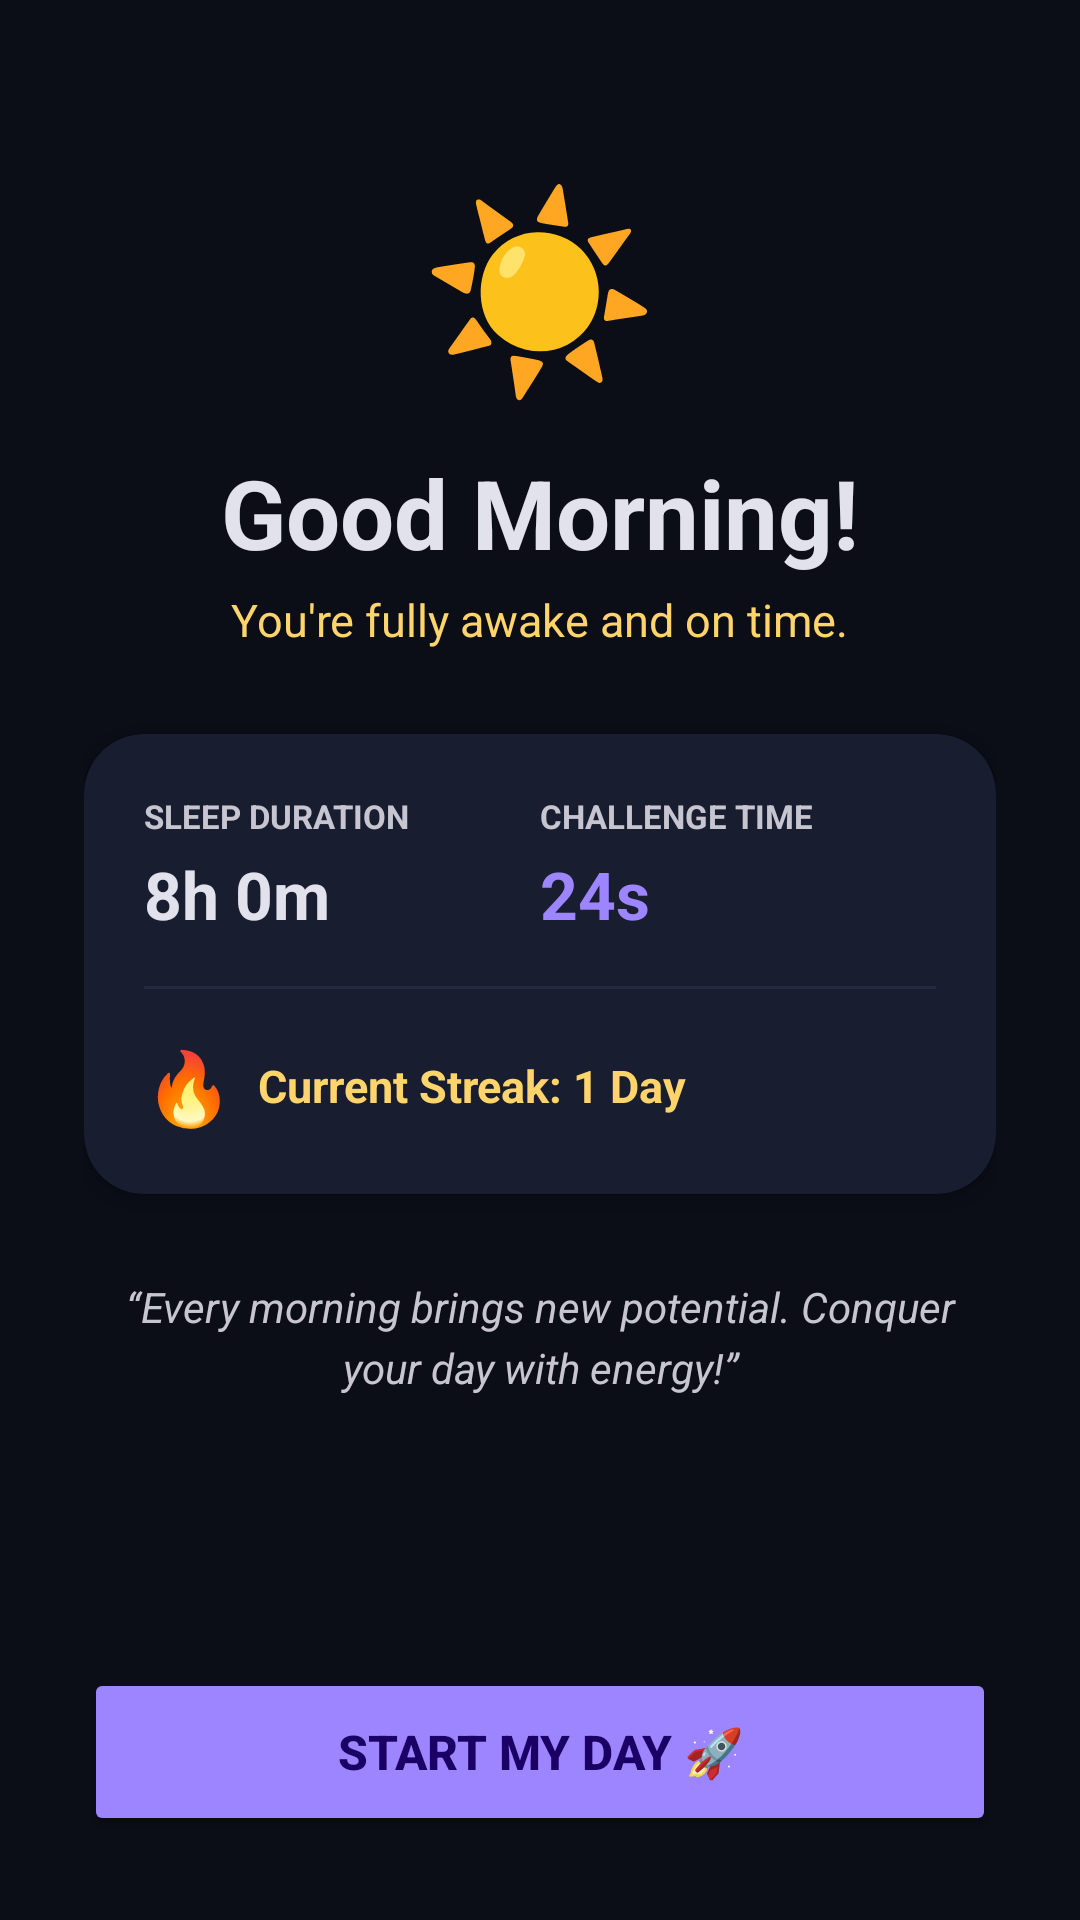

Android layout source for this screen:
<!-- AndroidManifest.xml: application theme Theme.DeadSleep -->
<!-- res/layout/activity_good_morning.xml -->
<?xml version="1.0" encoding="utf-8"?>
<LinearLayout xmlns:android="http://schemas.android.com/apk/res/android"
    xmlns:app="http://schemas.android.com/apk/res-auto"
    android:layout_width="match_parent"
    android:layout_height="match_parent"
    android:orientation="vertical"
    android:gravity="center_horizontal"
    android:background="@color/md_theme_dark_background"
    android:padding="28dp">

    <TextView
        android:layout_width="wrap_content"
        android:layout_height="wrap_content"
        android:layout_marginTop="24dp"
        android:text="☀️"
        android:textSize="64sp" />

    <TextView
        android:layout_width="wrap_content"
        android:layout_height="wrap_content"
        android:layout_marginTop="12dp"
        android:text="Good Morning!"
        android:textColor="@color/md_theme_dark_onBackground"
        android:textSize="32sp"
        android:textStyle="bold" />

    <TextView
        android:id="@+id/tvGmSub"
        android:layout_width="wrap_content"
        android:layout_height="wrap_content"
        android:layout_marginTop="4dp"
        android:text="You're fully awake and on time."
        android:textColor="@color/md_theme_dark_secondary"
        android:textSize="15sp" />

    
    <androidx.cardview.widget.CardView
        android:layout_width="match_parent"
        android:layout_height="wrap_content"
        android:layout_marginTop="28dp"
        app:cardBackgroundColor="@color/card_bg"
        app:cardCornerRadius="20dp"
        app:cardElevation="2dp">

        <LinearLayout
            android:layout_width="match_parent"
            android:layout_height="wrap_content"
            android:orientation="vertical"
            android:padding="20dp">

            <LinearLayout
                android:layout_width="match_parent"
                android:layout_height="wrap_content"
                android:orientation="horizontal">

                <LinearLayout
                    android:layout_width="0dp"
                    android:layout_height="wrap_content"
                    android:layout_weight="1"
                    android:orientation="vertical">

                    <TextView
                        android:layout_width="wrap_content"
                        android:layout_height="wrap_content"
                        android:text="SLEEP DURATION"
                        android:textColor="@color/md_theme_dark_onSurfaceVariant"
                        android:textSize="11sp"
                        android:textStyle="bold" />

                    <TextView
                        android:id="@+id/tvGmDuration"
                        android:layout_width="wrap_content"
                        android:layout_height="wrap_content"
                        android:layout_marginTop="4dp"
                        android:text="8h 0m"
                        android:textColor="@color/md_theme_dark_onBackground"
                        android:textSize="22sp"
                        android:textStyle="bold" />

                </LinearLayout>

                <LinearLayout
                    android:layout_width="0dp"
                    android:layout_height="wrap_content"
                    android:layout_weight="1"
                    android:orientation="vertical">

                    <TextView
                        android:layout_width="wrap_content"
                        android:layout_height="wrap_content"
                        android:text="CHALLENGE TIME"
                        android:textColor="@color/md_theme_dark_onSurfaceVariant"
                        android:textSize="11sp"
                        android:textStyle="bold" />

                    <TextView
                        android:id="@+id/tvGmSolveTime"
                        android:layout_width="wrap_content"
                        android:layout_height="wrap_content"
                        android:layout_marginTop="4dp"
                        android:text="24s"
                        android:textColor="@color/md_theme_dark_primary"
                        android:textSize="22sp"
                        android:textStyle="bold" />

                </LinearLayout>

            </LinearLayout>

            <View
                android:layout_width="match_parent"
                android:layout_height="1dp"
                android:layout_marginVertical="16dp"
                android:background="#232940" />

            <LinearLayout
                android:layout_width="match_parent"
                android:layout_height="wrap_content"
                android:orientation="horizontal"
                android:gravity="center_vertical">

                <TextView
                    android:layout_width="wrap_content"
                    android:layout_height="wrap_content"
                    android:text="🔥"
                    android:textSize="24sp" />

                <TextView
                    android:id="@+id/tvGmStreak"
                    android:layout_width="0dp"
                    android:layout_height="wrap_content"
                    android:layout_weight="1"
                    android:layout_marginStart="8dp"
                    android:text="Current Streak: 1 Day"
                    android:textColor="@color/md_theme_dark_secondary"
                    android:textSize="15sp"
                    android:textStyle="bold" />

            </LinearLayout>

        </LinearLayout>

    </androidx.cardview.widget.CardView>

    <TextView
        android:id="@+id/tvGmMotivation"
        android:layout_width="wrap_content"
        android:layout_height="wrap_content"
        android:layout_marginTop="28dp"
        android:text="“Every morning brings new potential. Conquer your day with energy!”"
        android:textColor="@color/md_theme_dark_onSurfaceVariant"
        android:textSize="14sp"
        android:textStyle="italic"
        android:gravity="center"
        android:lineSpacingExtra="4dp" />

    <View
        android:layout_width="1dp"
        android:layout_height="0dp"
        android:layout_weight="1" />

    <Button
        android:id="@+id/btnStartDay"
        android:layout_width="match_parent"
        android:layout_height="56dp"
        android:text="Start My Day 🚀"
        android:textSize="16sp"
        android:textStyle="bold"
        android:backgroundTint="@color/md_theme_dark_primary"
        android:textColor="@color/md_theme_dark_onPrimary" />

</LinearLayout>
<!-- resources referenced by this layout -->
<resources>
  <color name="card_bg">#181D30</color>
  <color name="md_theme_dark_background">#0B0E17</color>
  <color name="md_theme_dark_onBackground">#E2E2EC</color>
  <color name="md_theme_dark_onPrimary">#1A0065</color>
  <color name="md_theme_dark_onSurfaceVariant">#C7C5D0</color>
  <color name="md_theme_dark_primary">#9D85FF</color>
  <color name="md_theme_dark_secondary">#FFD56B</color>
  <style name="Theme.DeadSleep" parent="Theme.Material3.Dark.NoActionBar">
          <item name="colorPrimary">@color/md_theme_dark_primary</item>
          <item name="colorOnPrimary">@color/md_theme_dark_onPrimary</item>
          <item name="colorPrimaryContainer">@color/md_theme_dark_primaryContainer</item>
          <item name="colorOnPrimaryContainer">@color/md_theme_dark_onPrimaryContainer</item>
          <item name="colorSecondary">@color/md_theme_dark_secondary</item>
          <item name="colorOnSecondary">@color/md_theme_dark_onSecondary</item>
          <item name="colorSecondaryContainer">@color/md_theme_dark_secondaryContainer</item>
          <item name="colorOnSecondaryContainer">@color/md_theme_dark_onSecondaryContainer</item>
          <item name="android:colorBackground">@color/md_theme_dark_background</item>
          <item name="colorOnBackground">@color/md_theme_dark_onBackground</item>
          <item name="colorSurface">@color/md_theme_dark_surface</item>
          <item name="colorOnSurface">@color/md_theme_dark_onSurface</item>
          <item name="colorSurfaceVariant">@color/md_theme_dark_surfaceVariant</item>
          <item name="colorOnSurfaceVariant">@color/md_theme_dark_onSurfaceVariant</item>
      </style>
  <color name="md_theme_dark_primaryContainer">#35248A</color>
  <color name="md_theme_dark_onPrimaryContainer">#E5DEFF</color>
  <color name="md_theme_dark_onSecondary">#422C00</color>
  <color name="md_theme_dark_secondaryContainer">#5F4100</color>
  <color name="md_theme_dark_onSecondaryContainer">#FFE08D</color>
  <color name="md_theme_dark_surface">#121624</color>
  <color name="md_theme_dark_onSurface">#E2E2EC</color>
  <color name="md_theme_dark_surfaceVariant">#1C2237</color>
</resources>
